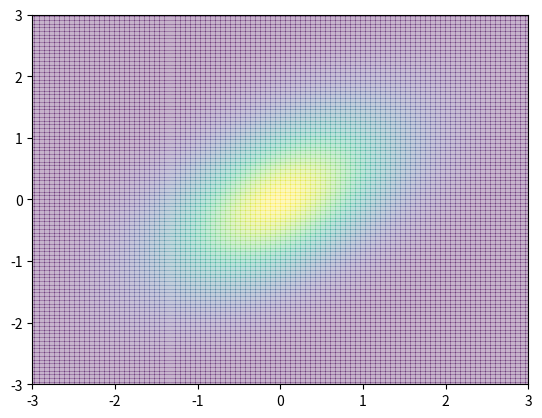

The matplotlib source for this figure: (Note: this script raises an exception after producing the figure.)
# -*- coding: utf-8 -*-
from numpy import *
from scipy import linalg as LA
from matplotlib.pyplot import *
import matplotlib.cm as cm

# 多変量分布の図示
mu = array([0, 0]) # 平均
S  = array([[1, 0.5],[0.5, 1]]) # 分散
Sinv = LA.inv(S)
detS = LA.det(S)

def f(x):
    return exp(-(x-mu).T.dot(Sinv).dot(x-mu)/2)/(2*pi*sqrt(detS))

X, Y = meshgrid(linspace(-3, 3, 100), linspace(-3, 3, 100))
Z = vectorize(lambda x,y: f([x,y]))(X, Y)

xlim(-3, 3)
ylim(-3, 3)
pcolor(X, Y, Z, alpha=0.3)
show()

# MH法
sigma=1
def next(x):
    while True:
        new_x = x + random.normal(0, sigma, 2)
        if random.uniform() <= min( f(new_x)/f(x), 1 ):
            return new_x

BURNIN = 10 # グラフの見やすさの為に小さな値にしています
N = 100

x = [1, -1]

# バーンイン
burn_x = zeros(BURNIN); burn_y = zeros(BURNIN)
for i in range(BURNIN):
    burn_x[i] = x[0]
    burn_y[i] = x[1]
    x = next(x)

# サンプリング
sample_x = zeros(N); sample_y = zeros(N)
for i in range(N):
    sample_x[i] = x[0]
    sample_y[i] = x[1]
    x = next(x)

xlim(-3, 3)
ylim(-3, 3)
pcolor(X, Y, Z, alpha=0.3)
plot(burn_x, burn_y, label="burn-in")
plot(sample_x, sample_y, label="sampling")
legend(loc=1)
show()
